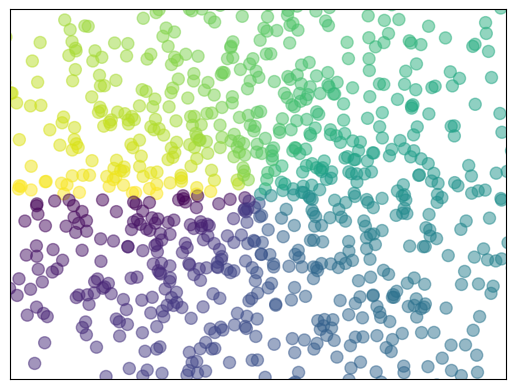

Generate this figure with matplotlib:
# 10 - scatter

import matplotlib.pyplot as plt
import numpy as np

n = 1024    # data size
X = np.random.normal(0, 1, n)
Y = np.random.normal(0, 1, n)
T = np.arctan2(Y, X)    # for color later on

plt.scatter(X, Y, s=75, c=T, alpha=.5)

plt.xlim(-1.5, 1.5)
plt.xticks(())  # ignore xticks
plt.ylim(-1.5, 1.5)
plt.yticks(())  # ignore yticks

plt.show()
